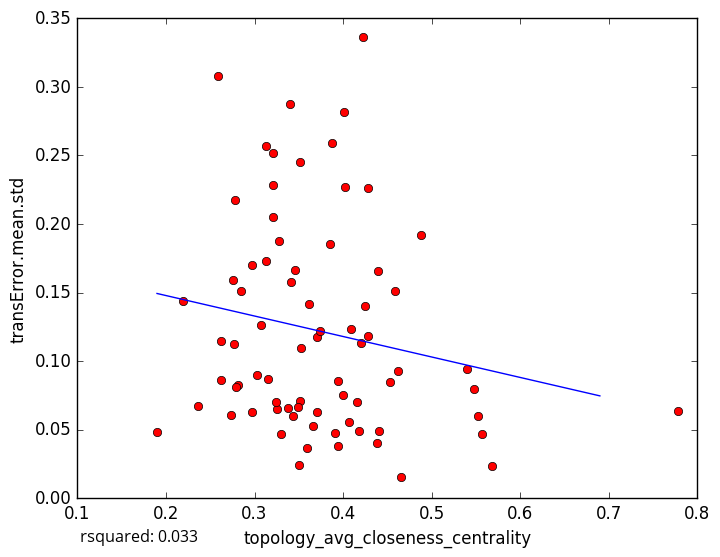

Values plotted in this chart, from the file beside it:
topology_avg_closeness_centrality, transError.mean.std
0.3277, 0.1876
0.3702, 0.1175
0.2845, 0.1509
0.3705, 0.06261
0.3589, 0.03632
0.3505, 0.02402
0.5679, 0.02318
0.3509, 0.2449
0.4278, 0.1184
0.3124, 0.2568
0.3294, 0.04688
0.3662, 0.05256
0.3259, 0.06527
0.394, 0.03804
0.4179, 0.0487
0.5568, 0.04719
0.4649, 0.0157
0.5474, 0.07955
0.273, 0.06099
0.7778, 0.06345
0.3412, 0.1573
0.4281, 0.2259
0.422, 0.336
0.4881, 0.1923
0.4614, 0.09251
0.313, 0.173
0.4586, 0.1509
0.42, 0.1134
0.5398, 0.09406
0.321, 0.2284
0.1899, 0.0485
0.324, 0.07005
0.3398, 0.2878
0.3522, 0.1099
0.2593, 0.3082
0.3205, 0.252
0.2755, 0.1588
0.2771, 0.1122
0.438, 0.04029
0.2813, 0.08253
0.3071, 0.1264
0.4155, 0.07036
0.2617, 0.1148
0.3024, 0.08964
0.3848, 0.185
0.2191, 0.1437
0.4013, 0.2817
0.2785, 0.2172
0.3151, 0.08682
0.3736, 0.122
0.4526, 0.08445
0.2788, 0.08126
0.3912, 0.04783
0.4392, 0.1654
0.2974, 0.06304
0.2618, 0.08621
0.4089, 0.1237
0.3456, 0.1662
0.321, 0.2051
0.2365, 0.06753
... 18 more rows
